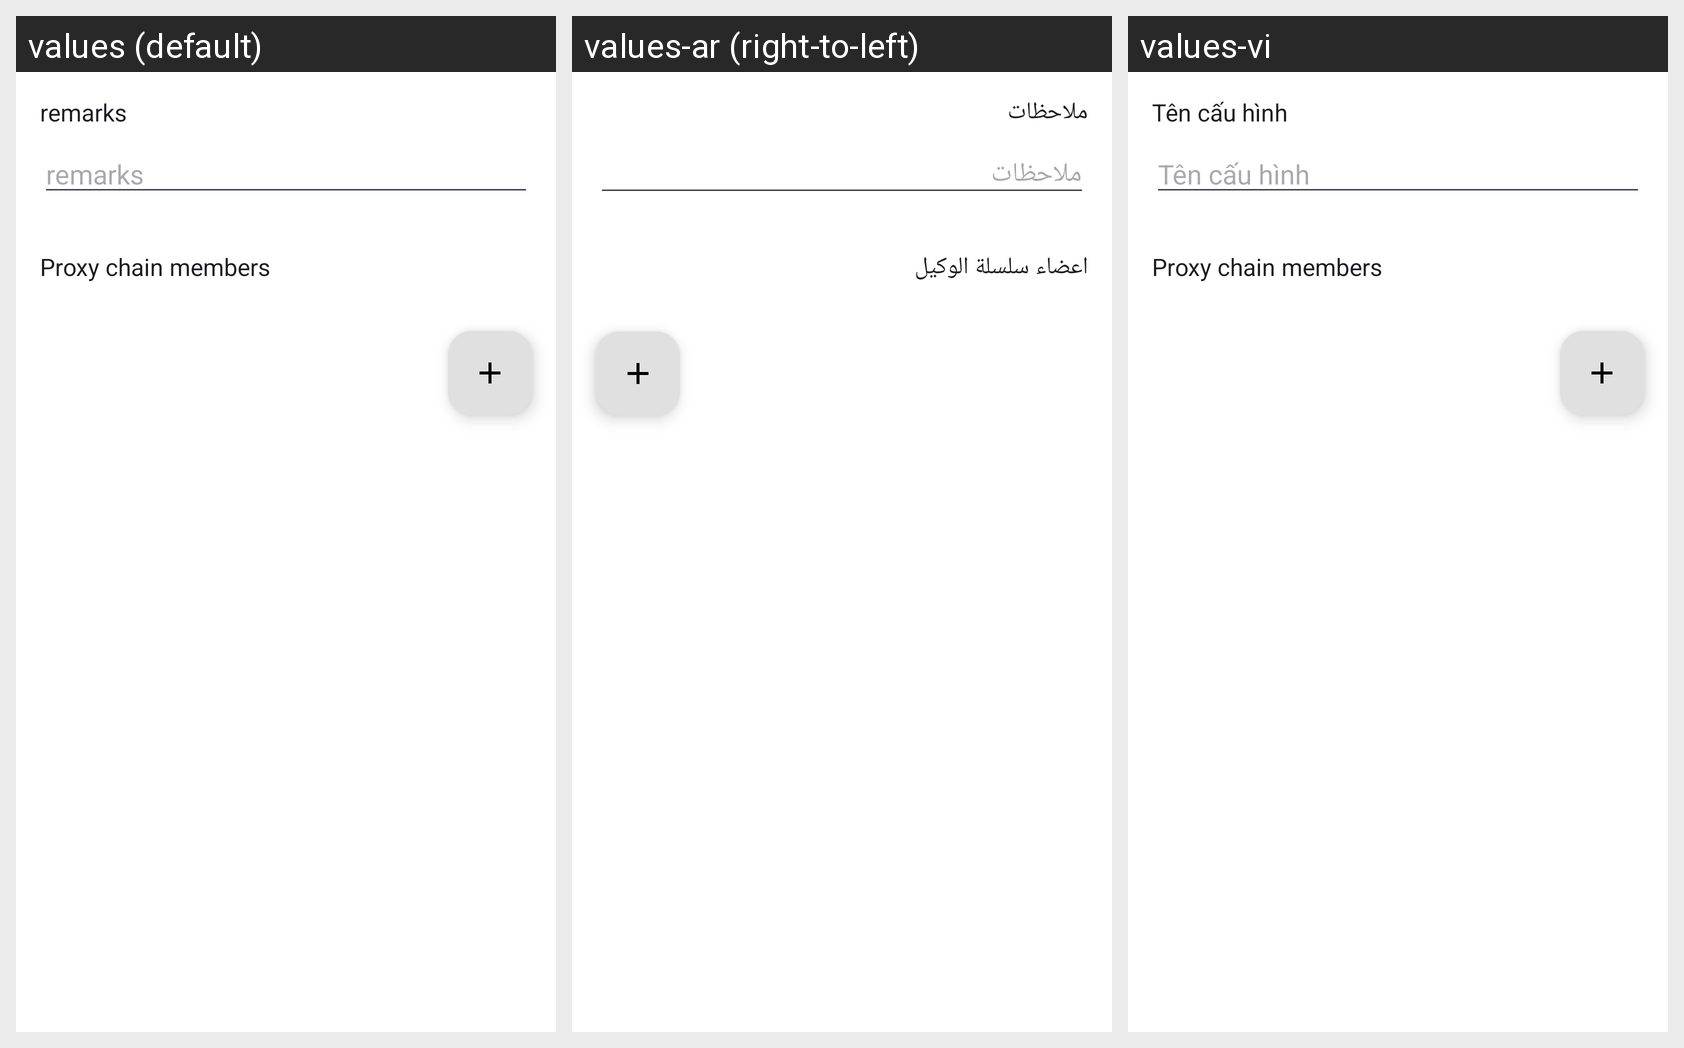

Here is an Android app screen in its default locale and in the app's own translations. Write out the translated-string differences for the strings that appear on this screen.
Android screen res/layout/activity_server_proxy_chain.xml rendered under 3 locales, left to right: values (default), values-ar (right-to-left), values-vi. Device: Nexus 5 (rendered at 1080×1920; each locale shown at half size, 540×960, under a caption strip naming it); theme AppThemeDayNight.NoActionBar.
Other locales in the repository, not shown: values-bn, values-bqi-rIR, values-fa, values-ru, values-zh-rCN, values-zh-rTW.
Strings drawn on this screen, with the default value and each locale's value (text and hints the layout hard-codes, and strings that could not be matched under every locale, appear in the picture but are not listed):

server_lab_remarks
  values: remarks
  values-ar: ملاحظات
  values-vi: Tên cấu hình

server_proxy_chain_members
  values: Proxy chain members
  values-ar: اعضاء سلسلة الوكيل
  values-vi: Proxy chain members
